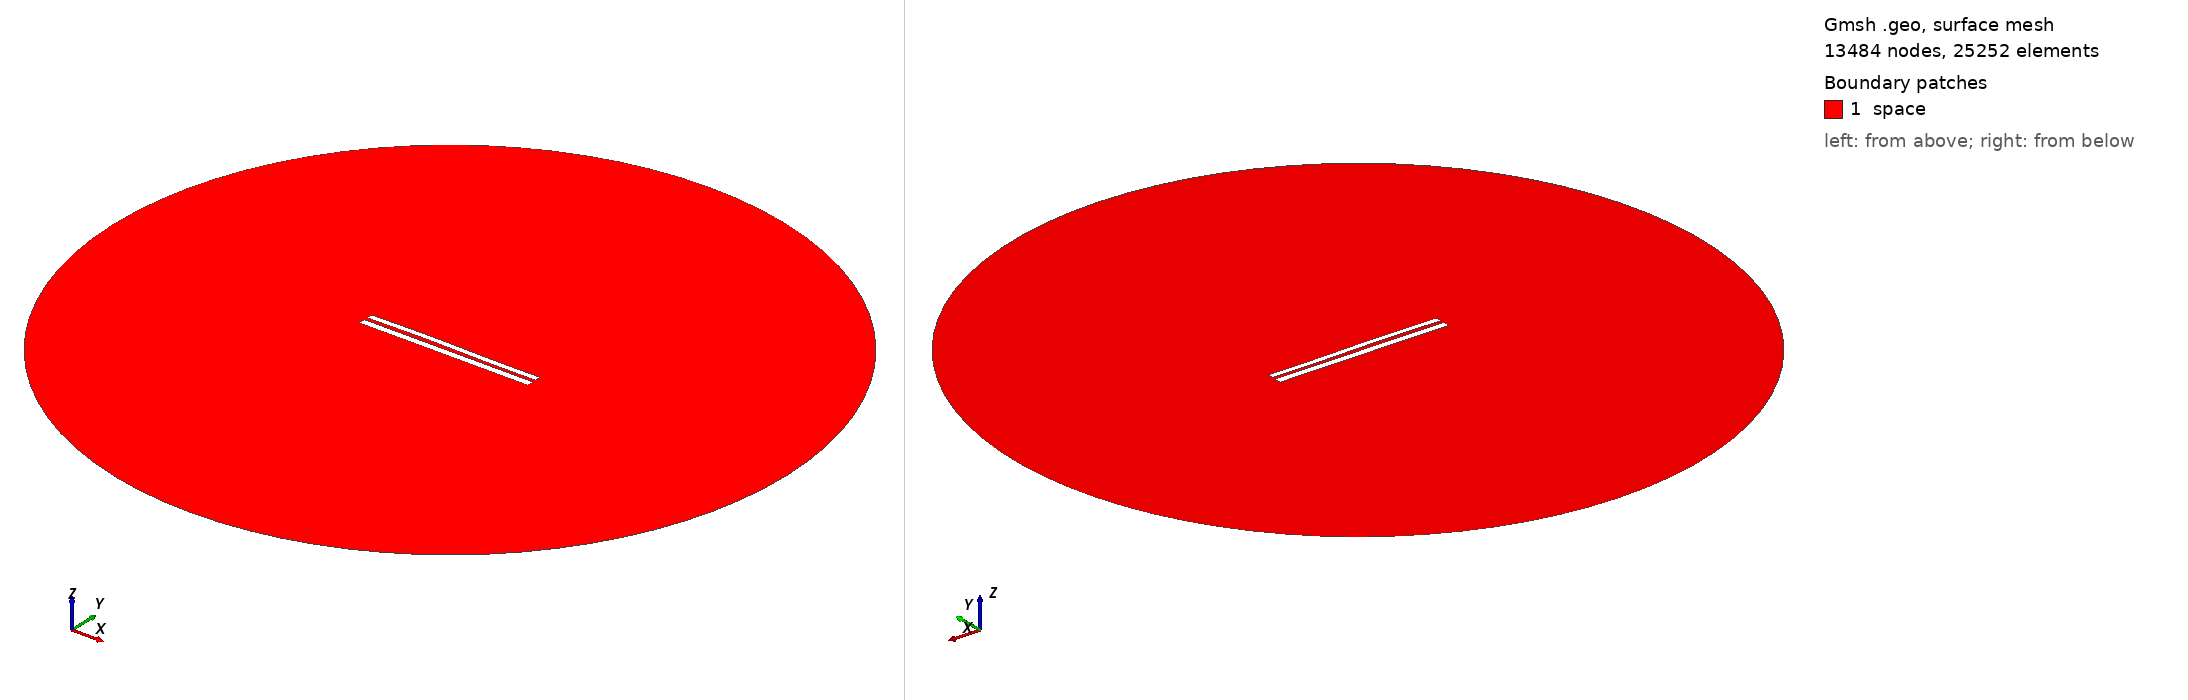

Gmsh geometry script, surface-meshed: 13484 nodes, 25252 surface elements. Boundary patches (legend numbers): 1 space. Left view from above one corner, right view from below the opposite corner. Legend entries are the model's physical surfaces. The drawing asked Gmsh for element sizes between 1% and 20% of the model's largest extent; the script's own settings can give other sizes.

=== 7748.geo (drawn) ===
//---------------------------------------
// Geometry kernel
//---------------------------------------

SetFactory("OpenCASCADE");



//---------------------------------------
// Parameters of the geometry
//---------------------------------------

// Overetch of the upper plate
overetch = 0.25;

// Distance between the plates
distance = 2.0;

// Discretization over the x axis (for the deformation)
nx = 50; 

// Length of the plate
L = 100 - overetch; 

// Number of modes
n = 4; 

// 1st mode coefficient
coeff(1) = -0.075;
beta(1) = 0.596864 * 3.1415926535 / L;

// 2nd mode coefficient
coeff(2) = 0.15;
beta(2) = 1.49418 * 3.1415926535 / L;

// 3rd mode coefficient
coeff(3) = 0.15;
beta(3) = 2.50025 * 3.1415926535 / L;

// 4th mode coefficient
coeff(4) = 0.0;
beta(4) = 3.49999 * 3.1415926535 / L;



//---------------------------------------
// Upper plate (deformed rectangle)
//---------------------------------------

// Coordiantes of the upper plate
xmin = -50;
xmax = 50 - overetch;

// Height of the upper plate
yheight = 4 - 2 * overetch;

// Indexes of the points
UpperID[] = {};
LowerID[] = {};
LeftID[] = {};
RightID[] = {};

// Point index
p = 1;

// Horizontal edges
For i In {1:nx}
    x = xmin + (i-1)*(xmax - xmin)/(nx-1);

    y_bottom = distance / 2 + overetch;
    For j In {1:n}
        C = (Cosh(beta(j)*L) + Cos(beta(j)*L)) / (Sinh(beta(j)*L) + Sin(beta(j)*L));
        y_bottom  = y_bottom + coeff(j) * (Cosh(beta(j)*(x+50)) - Cos(beta(j)*(x+50)) - C * (Sinh(beta(j)*(x+50)) - Sin(beta(j)*(x+50))));
    EndFor

    y_top = y_bottom + yheight;

    Point(p) = {x, y_top, 0, 1.0};
    UpperID[i] = p;
    p = p + 1;

    Point(p) = {x, y_bottom, 0, 1.0};
    LowerID[i] = p;
    p = p + 1;
EndFor

// Create point lists
UpperPts[] = {}; LowerPts[] = {};
For i In {1:nx}
  UpperPts[] += {UpperID[i]};
  LowerPts[] += {LowerID[i]};
EndFor

// Build splines
Spline(1) = {UpperPts[]};
Spline(2) = {LowerPts[]};
Line(3) = {LowerPts[nx-1], UpperPts[nx-1]};
Line(4) = {LowerPts[0], UpperPts[0]};

// Build the plane surface
Curve Loop(1) = {2, 3, -1, -4};
Plane Surface(1) = {1};



//---------------------------------------
// Lower plate (rectangle)
//---------------------------------------

// Vertices
Point(1001) = {-50, -1, 0, 1.0};
Point(1002) = { 50, -1, 0, 1.0};
Point(1003) = { 50,  -5, 0, 1.0};
Point(1004) = {-50,  -5, 0, 1.0};

// Edges
Line(5) = {1001, 1002};
Line(6) = {1002, 1003};
Line(7) = {1003, 1004};
Line(8) = {1004, 1001};

// Plane surface
Line Loop(2) = {5, 6, 7, 8};
Plane Surface(2) = {2}; 



//---------------------------------------
// Outer (fictious) boundary
//---------------------------------------

// Points
Point(1005) = {0, 0, 0};       // Center
Point(1006) = {200, 0, 0};     // Start point
Point(1007) = {0, 200, 0};     // 90 degrees
Point(1008) = {-200, 0, 0};    // 180 degrees
Point(1009) = {0, -200, 0};    // 270 degrees

// Circle arcs (each needs start, center, end)
Circle(9) = {1006, 1005, 1007};
Circle(10) = {1007, 1005, 1008};
Circle(11) = {1008, 1005, 1009};
Circle(12) = {1009, 1005, 1006};

// Plane surface for the entire domain
Curve Loop(3) = {9, 10, 11, 12};
Surface(3) = {3};

// Subtract the plates from the whole domain to obtain the actual domain where we want to solve the equations
BooleanDifference{ Surface{3}; Delete; }{ Surface{1}; Surface{2}; Delete; }




//---------------------------------------
// Transfinite Lines/Curves
//---------------------------------------

// Set the number of points on the boundaries
r = 7;

// Plates
Transfinite Curve {1, 2} = 50*r Using Progression 1;
Transfinite Curve {3, 4} = 2*r Using Progression 1;
Transfinite Line {5, 7} = 50*r Using Progression 1;
Transfinite Line {6, 8} = 2*r Using Progression 1;

// Outer boundary
Transfinite Line {9, 10, 11, 12} = 20 Using Progression 1;



//---------------------------------------
// Physical groups
//---------------------------------------                

// Physical curves (boundaries)
Physical Line("force_segment", 10) = {2};
Physical Line("upper_plate", 11) = {1, 3, 4};
Physical Line("lower_plate", 12) = {5, 6, 7, 8};
Physical Line("boundary", 20) = {9, 10, 11, 12};

// Physical Surfaces
Physical Surface("space", 30) = {3};



//---------------------------------------
// 6. Generate the Mesh
//---------------------------------------

// 2D mesh generation
Mesh 2;
